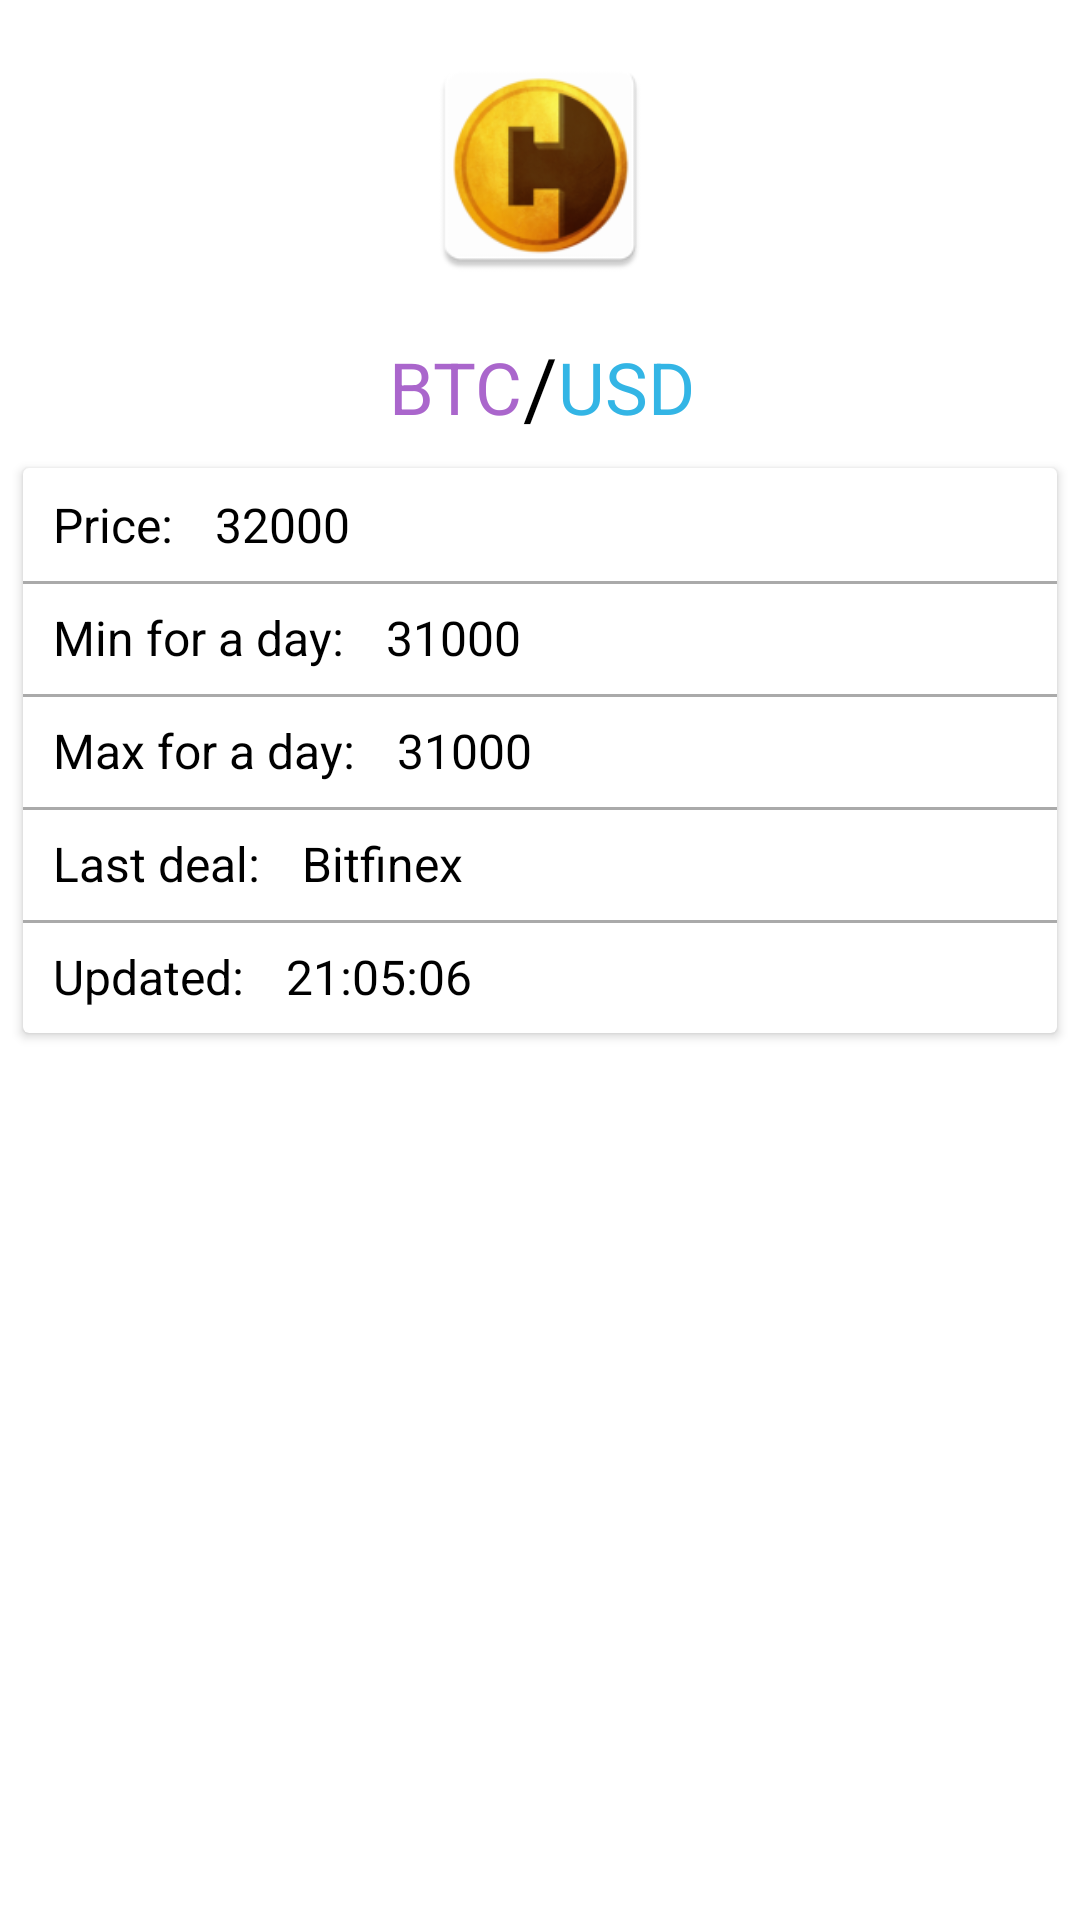

This screen was rendered from an Android layout file. Write that file and the resources it references.
<!-- AndroidManifest.xml: application theme Theme.CryptoPrice -->
<!-- res/layout/activity_coin_detail.xml -->
<?xml version="1.0" encoding="utf-8"?>
<androidx.constraintlayout.widget.ConstraintLayout xmlns:android="http://schemas.android.com/apk/res/android"
    xmlns:app="http://schemas.android.com/apk/res-auto"
    xmlns:tools="http://schemas.android.com/tools"
    android:layout_width="match_parent"
    android:layout_height="match_parent"
    tools:context=".CoinDetailActivity">

    <ImageView
        android:id="@+id/ivLogoCoin"
        android:layout_width="80dp"
        android:layout_height="80dp"
        android:layout_margin="15dp"
        app:layout_constraintTop_toTopOf="parent"
        app:layout_constraintStart_toStartOf="parent"
        app:layout_constraintEnd_toEndOf="parent"
        android:src="@mipmap/ic_launcher" />

    <TextView
        android:id="@+id/tvFromSymbol"
        android:layout_width="wrap_content"
        android:layout_height="wrap_content"
        android:textSize="24sp"
        android:textColor="@android:color/holo_purple"
        android:text="BTC"
        app:layout_constraintTop_toTopOf="@+id/tvSlash"
        app:layout_constraintBottom_toBottomOf="@+id/tvSlash"
        app:layout_constraintEnd_toStartOf="@+id/tvSlash"
        />

    <TextView
        android:id="@+id/tvSlash"
        android:layout_width="wrap_content"
        android:layout_height="wrap_content"
        android:layout_margin="15dp"
        android:text="/"
        android:textColor="?android:attr/textColorPrimaryDisableOnly"
        android:textSize="28sp"
        app:layout_constraintEnd_toEndOf="parent"
        app:layout_constraintStart_toStartOf="parent"
        app:layout_constraintTop_toBottomOf="@+id/ivLogoCoin" />

    <TextView
        android:id="@+id/tvToSymbol"
        android:layout_width="wrap_content"
        android:layout_height="wrap_content"
        android:textSize="24sp"
        android:textColor="@android:color/holo_blue_light"
        android:text="USD"
        app:layout_constraintTop_toTopOf="@+id/tvSlash"
        app:layout_constraintBottom_toBottomOf="@+id/tvSlash"
        app:layout_constraintStart_toEndOf="@+id/tvSlash"
        />

    <androidx.cardview.widget.CardView
        android:id="@+id/cardView"
        android:layout_width="match_parent"
        android:layout_height="wrap_content"
        app:layout_constraintTop_toBottomOf="@+id/tvSlash"
        android:layout_margin="5dp"
        app:layout_constraintStart_toStartOf="parent"
        app:layout_constraintEnd_toEndOf="parent"
        app:cardUseCompatPadding="true">

        <androidx.constraintlayout.widget.ConstraintLayout
            android:layout_width="match_parent"
            android:layout_height="wrap_content">

            <TextView
                android:id="@+id/tvPriceLabel"
                android:layout_width="wrap_content"
                android:layout_height="wrap_content"
                android:layout_marginStart="10dp"
                android:layout_marginTop="8dp"
                android:text="@string/price"
                android:textColor="?android:attr/textColorPrimaryDisableOnly"
                android:textSize="16sp"
                app:layout_constraintStart_toStartOf="parent"
                app:layout_constraintTop_toTopOf="parent" />

            <TextView
                android:id="@+id/tvPrice"
                android:layout_width="wrap_content"
                android:layout_height="wrap_content"
                android:layout_marginStart="10dp"
                android:layout_marginTop="8dp"
                android:text="32000"
                android:textColor="?android:attr/textColorPrimaryDisableOnly"
                android:textSize="16sp"
                app:layout_constraintStart_toEndOf="@+id/tvPriceLabel"
                app:layout_constraintTop_toTopOf="parent" />

            <View
                android:layout_width="match_parent"
                android:layout_height="1dp"
                android:layout_marginTop="8dp"
                app:layout_constraintTop_toBottomOf="@+id/tvPriceLabel"
                android:background="@android:color/darker_gray"/>

            <TextView
                android:id="@+id/tvMinPriceLabel"
                android:layout_width="wrap_content"
                android:layout_height="wrap_content"
                android:layout_marginStart="10dp"
                android:layout_marginTop="16dp"
                android:text="@string/min_for_day"
                android:textColor="?android:attr/textColorPrimaryDisableOnly"
                android:textSize="16sp"
                app:layout_constraintStart_toStartOf="parent"
                app:layout_constraintTop_toBottomOf="@+id/tvPriceLabel" />

            <TextView
                android:id="@+id/tvMinPrice"
                android:layout_width="wrap_content"
                android:layout_height="wrap_content"
                android:layout_marginStart="10dp"
                android:layout_marginTop="16dp"
                android:text="31000"
                android:textColor="?android:attr/textColorPrimaryDisableOnly"
                android:textSize="16sp"
                app:layout_constraintStart_toEndOf="@+id/tvMinPriceLabel"
                app:layout_constraintTop_toBottomOf="@+id/tvPriceLabel" />

            <View
                android:layout_width="match_parent"
                android:layout_height="1dp"
                android:layout_marginTop="8dp"
                app:layout_constraintTop_toBottomOf="@+id/tvMinPriceLabel"
                android:background="@android:color/darker_gray"/>

            <TextView
                android:id="@+id/tvMaxPriceLabel"
                android:layout_width="wrap_content"
                android:layout_height="wrap_content"
                android:layout_marginStart="10dp"
                android:layout_marginTop="16dp"
                android:text="@string/max_for_day"
                android:textColor="?android:attr/textColorPrimaryDisableOnly"
                android:textSize="16sp"
                app:layout_constraintStart_toStartOf="parent"
                app:layout_constraintTop_toBottomOf="@+id/tvMinPriceLabel" />

            <TextView
                android:id="@+id/tvMaxPrice"
                android:layout_width="wrap_content"
                android:layout_height="wrap_content"
                android:layout_marginStart="10dp"
                android:layout_marginTop="16dp"
                android:text="31000"
                android:textColor="?android:attr/textColorPrimaryDisableOnly"
                android:textSize="16sp"
                app:layout_constraintStart_toEndOf="@+id/tvMaxPriceLabel"
                app:layout_constraintTop_toBottomOf="@+id/tvMinPriceLabel" />

            <View
                android:layout_width="match_parent"
                android:layout_height="1dp"
                android:layout_marginTop="8dp"
                app:layout_constraintTop_toBottomOf="@+id/tvMaxPriceLabel"
                android:background="@android:color/darker_gray"/>

            <TextView
                android:id="@+id/tvLastDealLabel"
                android:layout_width="wrap_content"
                android:layout_height="wrap_content"
                android:layout_marginStart="10dp"
                android:layout_marginTop="16dp"
                android:text="@string/last_deal"
                android:textColor="?android:attr/textColorPrimaryDisableOnly"
                android:textSize="16sp"
                app:layout_constraintStart_toStartOf="parent"
                app:layout_constraintTop_toBottomOf="@+id/tvMaxPriceLabel" />

            <TextView
                android:id="@+id/tvLastDeal"
                android:layout_width="wrap_content"
                android:layout_height="wrap_content"
                android:layout_marginStart="10dp"
                android:layout_marginTop="16dp"
                android:text="Bitfinex"
                android:textColor="?android:attr/textColorPrimaryDisableOnly"
                android:textSize="16sp"
                app:layout_constraintStart_toEndOf="@+id/tvLastDealLabel"
                app:layout_constraintTop_toBottomOf="@+id/tvMaxPriceLabel" />

            <View
                android:layout_width="match_parent"
                android:layout_height="1dp"
                android:layout_marginTop="8dp"
                app:layout_constraintTop_toBottomOf="@+id/tvLastDealLabel"
                android:background="@android:color/darker_gray"/>

            <TextView
                android:id="@+id/tvUpdatedLabel"
                android:layout_width="wrap_content"
                android:layout_height="wrap_content"
                android:layout_marginStart="10dp"
                android:layout_marginTop="16dp"
                android:layout_marginBottom="8dp"
                android:text="@string/updated"
                android:textColor="?android:attr/textColorPrimaryDisableOnly"
                android:textSize="16sp"
                app:layout_constraintBottom_toBottomOf="parent"
                app:layout_constraintStart_toStartOf="parent"
                app:layout_constraintTop_toBottomOf="@+id/tvLastDealLabel" />

            <TextView
                android:id="@+id/tvUpdated"
                android:layout_width="wrap_content"
                android:layout_height="wrap_content"
                android:layout_marginStart="10dp"
                android:layout_marginTop="16dp"
                android:layout_marginBottom="8dp"
                android:text="21:05:06"
                android:textColor="?android:attr/textColorPrimaryDisableOnly"
                android:textSize="16sp"
                app:layout_constraintBottom_toBottomOf="parent"
                app:layout_constraintStart_toEndOf="@+id/tvUpdatedLabel"
                app:layout_constraintTop_toBottomOf="@+id/tvLastDealLabel" />


        </androidx.constraintlayout.widget.ConstraintLayout>

    </androidx.cardview.widget.CardView>

</androidx.constraintlayout.widget.ConstraintLayout>
<!-- resources referenced by this layout -->
<resources>
  <!-- mipmap ic_launcher: png bitmap (mipmap-hdpi, 6978 bytes) -->
  <string name="last_deal">"Last deal: "</string>
  <string name="max_for_day">"Max for a day: "</string>
  <string name="min_for_day">"Min for a day: "</string>
  <string name="price">"Price: "</string>
  <string name="updated">"Updated: "</string>
  <style name="Theme.CryptoPrice" parent="Theme.MaterialComponents.DayNight.NoActionBar">
          
          <item name="colorPrimary">@color/cardview_shadow_start_color</item>
          <item name="colorPrimaryVariant">@color/cardview_shadow_start_color</item>
          <item name="colorOnPrimary">@color/white</item>
          
          <item name="colorSecondary">@color/teal_200</item>
          <item name="colorSecondaryVariant">@color/teal_700</item>
          <item name="colorOnSecondary">@color/black</item>
          
          <item name="android:statusBarColor" tools:targetApi="l">?attr/colorPrimaryVariant</item>
          
      </style>
  <!-- not gathered from this repository: default colours our renderer supplied (Android Studio template values) -->
  <color name="teal_200">#FF03DAC5</color>
  <color name="teal_700">#FF018786</color>
  <color name="black">#FF000000</color>
  <color name="white">#FFFFFFFF</color>
</resources>
